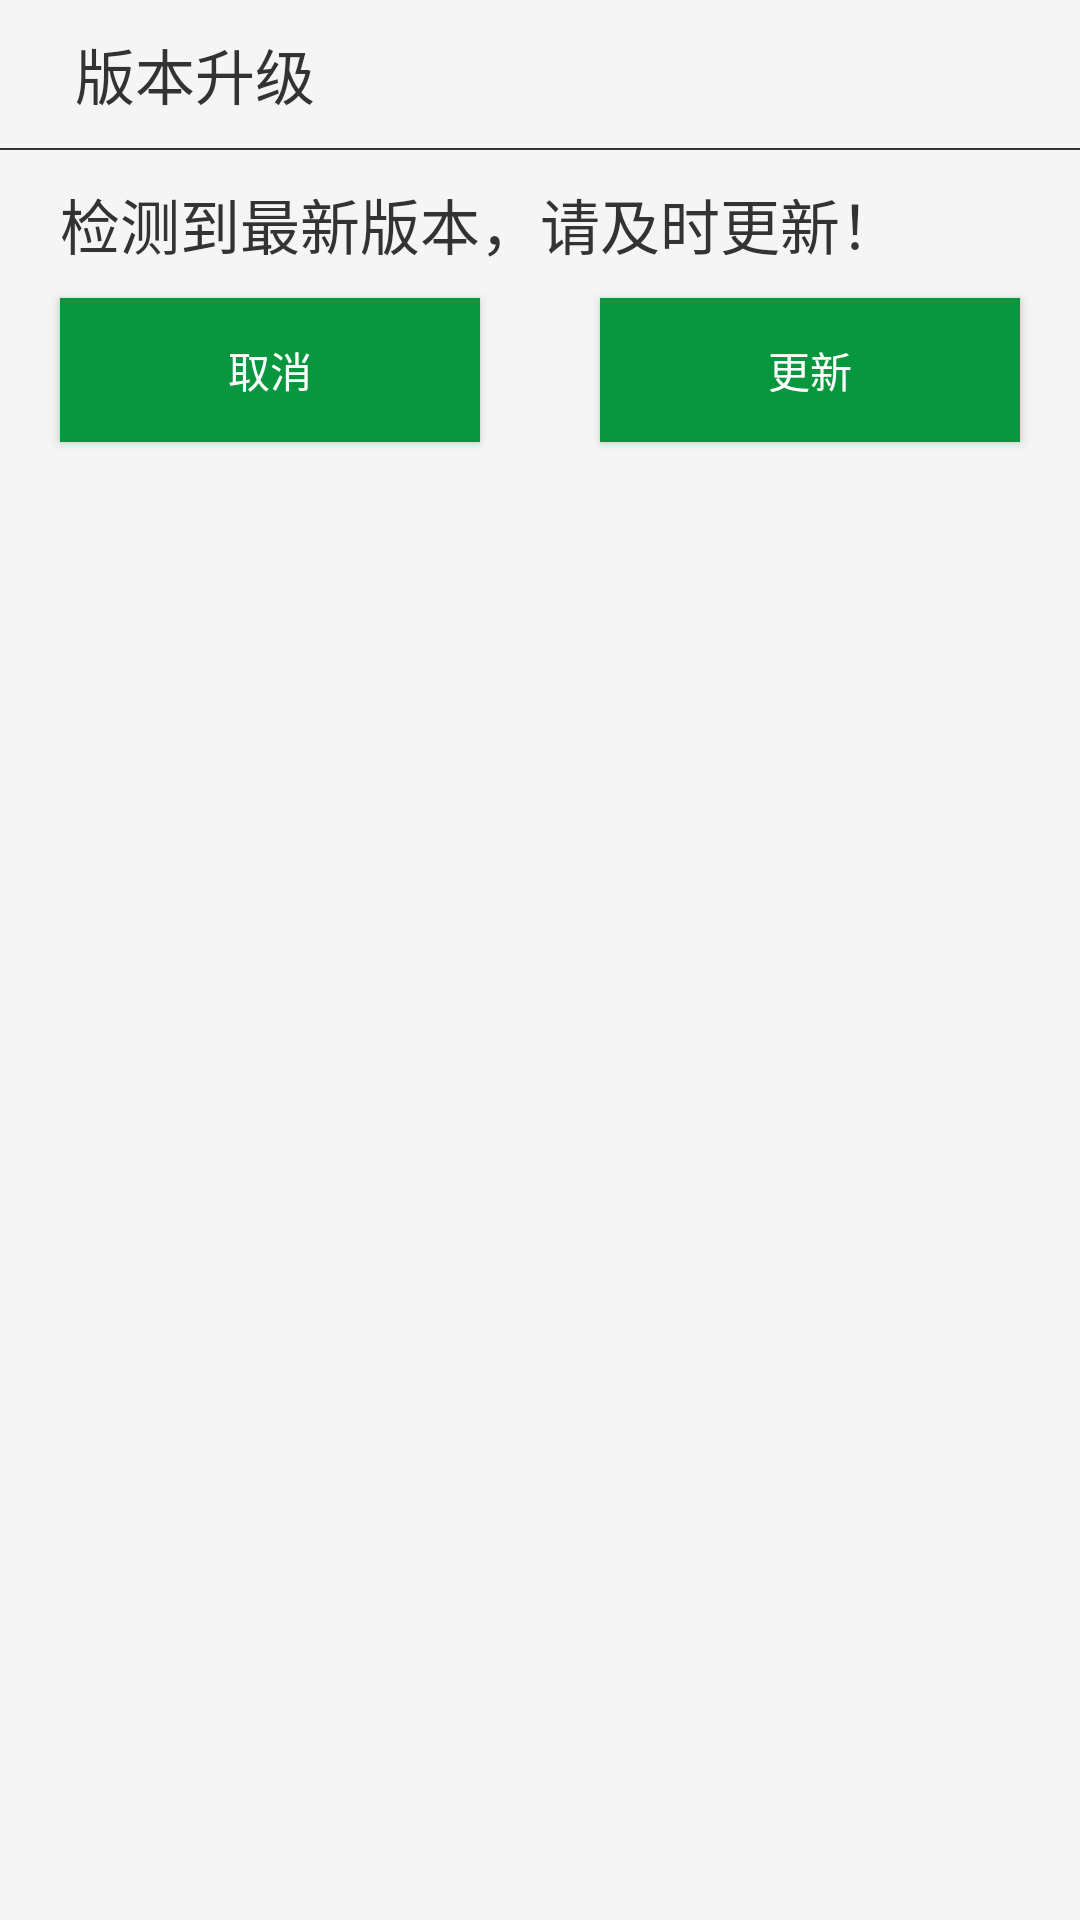

Android layout source for this screen:
<!-- AndroidManifest.xml: application theme AppTheme -->
<!-- res/layout/updata_dialog_layout.xml -->
<?xml version="1.0" encoding="utf-8"?>
<LinearLayout xmlns:android="http://schemas.android.com/apk/res/android"
              android:layout_width="match_parent"
              android:layout_height="match_parent"
              android:background="#f5f5f5"
              android:orientation="vertical">

    <LinearLayout
        android:layout_width="match_parent"
        android:layout_height="wrap_content"
        android:layout_centerHorizontal="true"
        android:layout_marginBottom="10dp"
        android:layout_marginLeft="20dp"
        android:layout_marginRight="20dp"
        android:layout_marginTop="10dp"
        android:orientation="horizontal">

        <ImageView
            android:layout_width="wrap_content"
            android:layout_height="wrap_content"
            android:src="@mipmap/ic_launcher"/>

        <TextView
            android:layout_width="wrap_content"
            android:layout_height="wrap_content"
            android:layout_gravity="center_vertical"
            android:layout_marginLeft="5dp"
            android:text="版本升级"
            android:textColor="#333333"
            android:textSize="20sp"/>
    </LinearLayout>

    <View
        android:layout_width="match_parent"
        android:layout_height="0.5dp"
        android:background="#333333"/>

    <TextView
        android:layout_width="wrap_content"
        android:layout_height="wrap_content"
        android:layout_marginLeft="20dp"
        android:layout_marginRight="20dp"
        android:layout_marginTop="10dp"
        android:text="检测到最新版本，请及时更新！"
        android:textColor="#333333"
        android:textSize="20sp"/>

    <LinearLayout
        android:layout_width="match_parent"
        android:layout_height="wrap_content"
        android:orientation="horizontal">

        <Button
            android:id="@+id/verson_cancel_button"
            android:layout_width="0dp"
            android:layout_height="wrap_content"
            android:layout_marginBottom="10dp"
            android:layout_marginLeft="20dp"
            android:layout_marginRight="20dp"
            android:layout_marginTop="10dp"
            android:layout_weight="1"
            android:background="#08963e"
            android:padding="5dp"
            android:text="取消"
            android:textColor="@android:color/white"/>

        <Button
            android:id="@+id/verson_update_button"
            android:layout_width="0dp"
            android:layout_height="wrap_content"
            android:layout_marginBottom="10dp"
            android:layout_marginLeft="20dp"
            android:layout_marginRight="20dp"
            android:layout_marginTop="10dp"
            android:layout_weight="1"
            android:background="#08963e"
            android:padding="5dp"
            android:text="更新"
            android:textColor="@android:color/white"/>
    </LinearLayout>

</LinearLayout>
<!-- resources referenced by this layout -->
<resources>
  <style name="AppTheme" parent="Theme.AppCompat.Light.DarkActionBar">
          
          <item name="colorPrimary">@color/colorPrimary</item>
          <item name="colorPrimaryDark">@color/colorPrimaryDark</item>
          <item name="colorAccent">@color/colorAccent</item>
      </style>
  <!-- not gathered from this repository: default colours our renderer supplied (Android Studio template values) -->
  <color name="colorPrimary">#FF6200EE</color>
  <color name="colorPrimaryDark">#FF3700B3</color>
  <color name="colorAccent">#FF03DAC5</color>
</resources>
